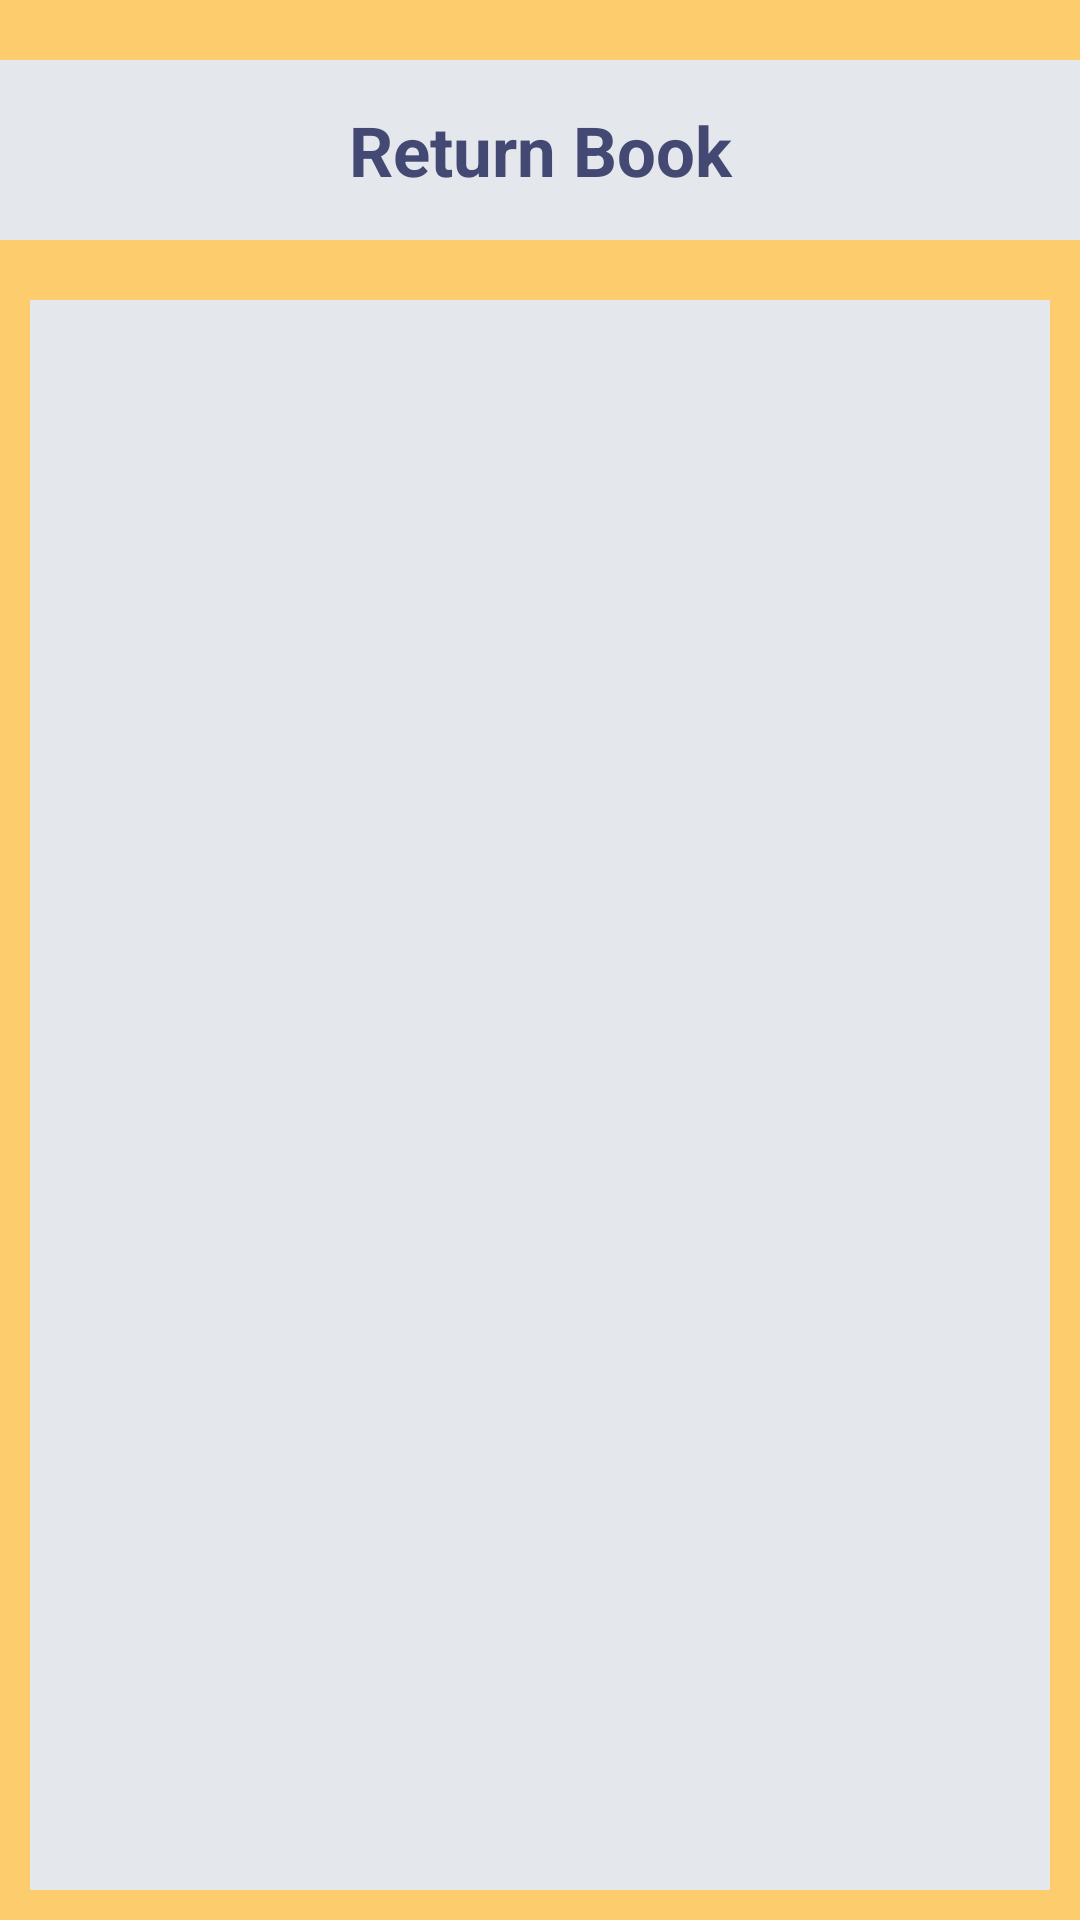

The Android layout XML behind this screen, and the referenced resources:
<!-- AndroidManifest.xml: application theme Theme.BookWiseSWEProject -->
<!-- res/layout/activity_return_book.xml -->
<LinearLayout xmlns:android="http://schemas.android.com/apk/res/android"
    xmlns:tools="http://schemas.android.com/tools"
    android:layout_width="match_parent"
    android:layout_height="match_parent"
    tools:context=".Return_Book"
    android:background="#FCCC6D"
    android:orientation="vertical">

    <TextView
        android:id="@+id/rent"
        android:layout_width="match_parent"
        android:layout_height="60dp"
        android:text="Return Book"
        android:textColor="#444974"
        android:textColorHint="@color/design_default_color_error"
        android:textSize="23sp"
        android:transitionName="logo_text"
        android:gravity="center"
        android:textStyle="bold"
        android:background=" #E4E7EB"
        android:layout_marginTop="20dp"
        />

    <ListView
        android:id="@+id/rentalhistory"
        android:layout_width="match_parent"
        android:layout_height="match_parent"
        android:layout_below="@+id/rent"
        android:layout_marginTop="20dp"
        android:divider="#555358"
        android:dividerHeight="2dp"
        android:padding="10dp"
        android:textAlignment="center"
        android:background=" #E4E7EB"
        android:layout_marginRight="10dp"
        android:layout_marginLeft="10dp"

        android:layout_marginBottom="10dp"/>
</LinearLayout>
<!-- resources referenced by this layout -->
<resources>
  <style name="Theme.BookWiseSWEProject" parent="Base.Theme.BookWiseSWEProject" />
  <style name="Base.Theme.BookWiseSWEProject" parent="Theme.Material3.DayNight.NoActionBar">
          
          
      </style>
</resources>
